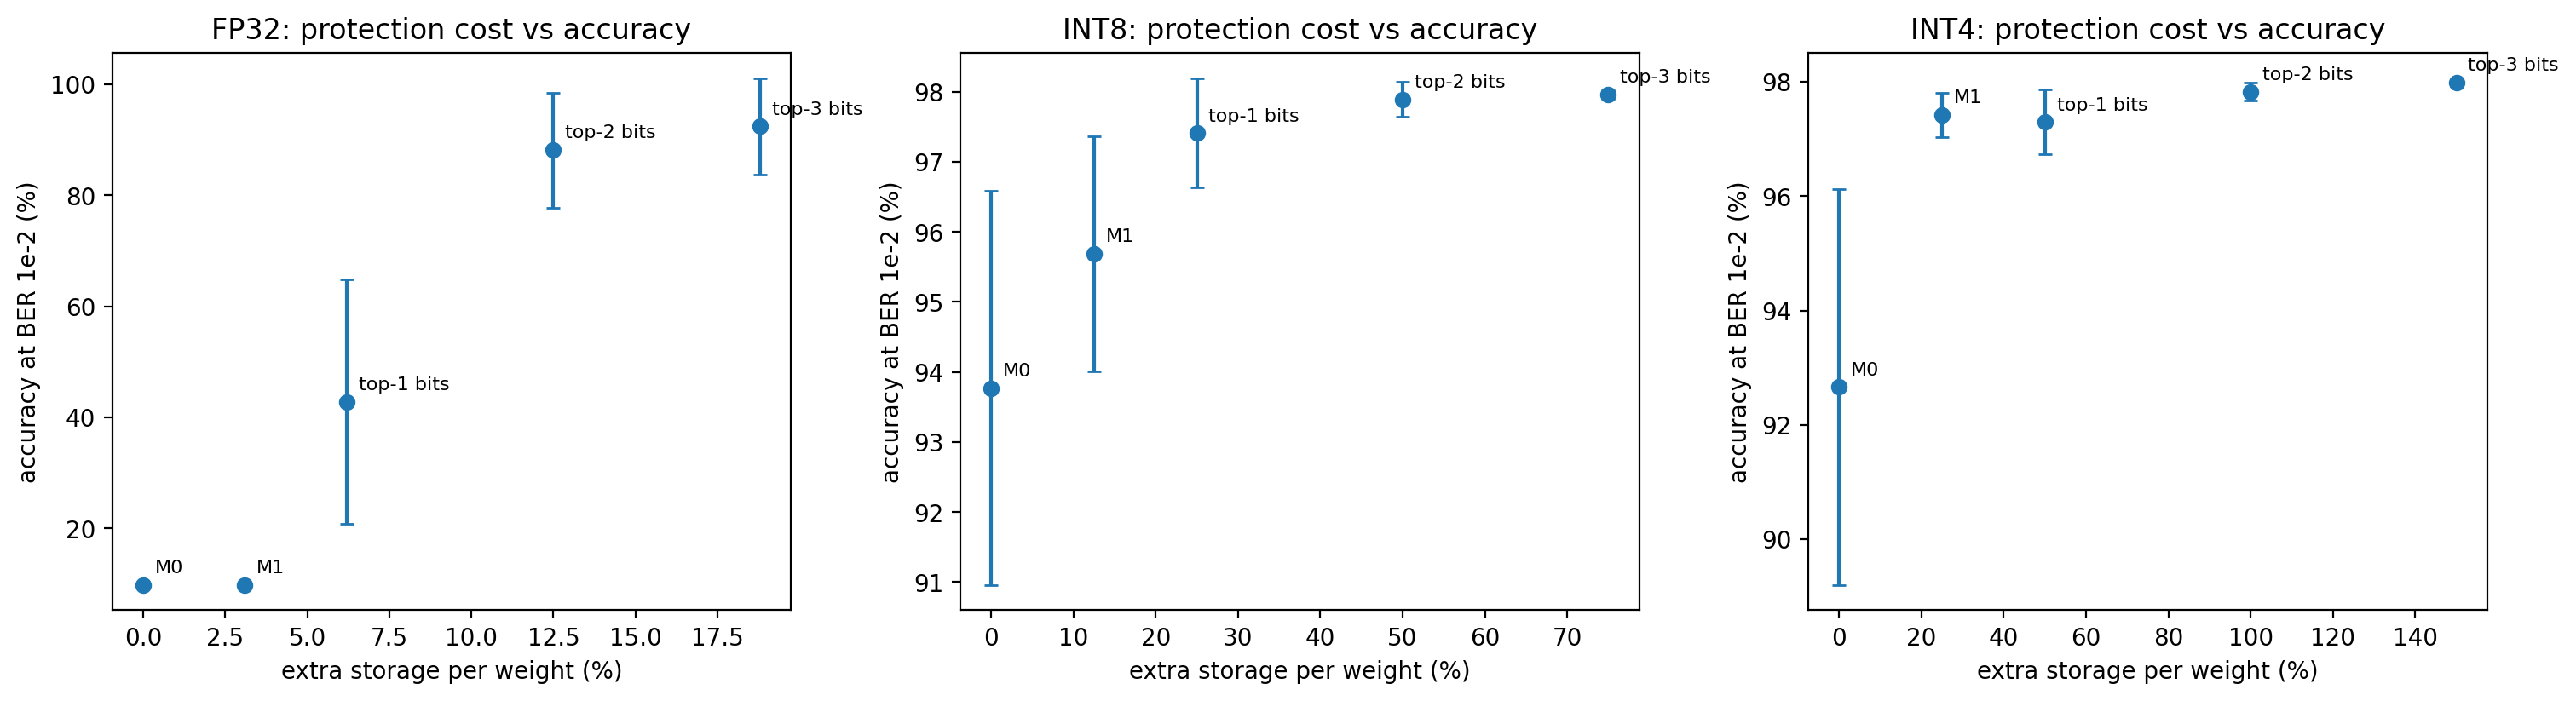

Values plotted in this chart, from the file beside it:
fmt, ber, config, extra_storage_pct, seed, clean, acc
fp32, 0.001, M0 none, 0.0, 0, 98, 8.69
fp32, 0.001, M0 none, 0.0, 1, 98, 9.25
fp32, 0.001, M0 none, 0.0, 2, 98, 5.99
fp32, 0.001, M0 none, 0.0, 3, 98, 9.8
fp32, 0.001, M0 none, 0.0, 4, 98, 9.8
fp32, 0.001, M0 none, 0.0, 5, 98, 21.58
fp32, 0.001, M0 none, 0.0, 6, 98, 9.8
fp32, 0.001, M0 none, 0.0, 7, 98, 13.03
fp32, 0.001, M0 none, 0.0, 8, 98, 9.8
fp32, 0.001, M0 none, 0.0, 9, 98, 9.8
fp32, 0.001, M1 parity-zero, 3.1, 0, 98, 96.77
fp32, 0.001, M1 parity-zero, 3.1, 1, 98, 23.11
fp32, 0.001, M1 parity-zero, 3.1, 2, 98, 15.47
fp32, 0.001, M1 parity-zero, 3.1, 3, 98, 21.13
fp32, 0.001, M1 parity-zero, 3.1, 4, 98, 97.74
fp32, 0.001, M1 parity-zero, 3.1, 5, 98, 49.16
fp32, 0.001, M1 parity-zero, 3.1, 6, 98, 97.96
fp32, 0.001, M1 parity-zero, 3.1, 7, 98, 14.77
fp32, 0.001, M1 parity-zero, 3.1, 8, 98, 72.72
fp32, 0.001, M1 parity-zero, 3.1, 9, 98, 97.84
fp32, 0.001, M2 top-1 bits, 6.2, 0, 98, 97.43
fp32, 0.001, M2 top-1 bits, 6.2, 1, 98, 97.38
fp32, 0.001, M2 top-1 bits, 6.2, 2, 98, 97.57
fp32, 0.001, M2 top-1 bits, 6.2, 3, 98, 96.57
fp32, 0.001, M2 top-1 bits, 6.2, 4, 98, 89.27
fp32, 0.001, M2 top-1 bits, 6.2, 5, 98, 98.16
fp32, 0.001, M2 top-1 bits, 6.2, 6, 98, 93.45
fp32, 0.001, M2 top-1 bits, 6.2, 7, 98, 97.59
fp32, 0.001, M2 top-1 bits, 6.2, 8, 98, 96.57
fp32, 0.001, M2 top-1 bits, 6.2, 9, 98, 94.43
fp32, 0.001, M2 top-2 bits, 12.5, 0, 98, 96.9
fp32, 0.001, M2 top-2 bits, 12.5, 1, 98, 97.37
fp32, 0.001, M2 top-2 bits, 12.5, 2, 98, 97.61
fp32, 0.001, M2 top-2 bits, 12.5, 3, 98, 98.04
fp32, 0.001, M2 top-2 bits, 12.5, 4, 98, 97.9
fp32, 0.001, M2 top-2 bits, 12.5, 5, 98, 97.59
fp32, 0.001, M2 top-2 bits, 12.5, 6, 98, 97.54
fp32, 0.001, M2 top-2 bits, 12.5, 7, 98, 97.82
fp32, 0.001, M2 top-2 bits, 12.5, 8, 98, 97.91
fp32, 0.001, M2 top-2 bits, 12.5, 9, 98, 97.54
fp32, 0.001, M2 top-3 bits, 18.8, 0, 98, 97.28
fp32, 0.001, M2 top-3 bits, 18.8, 1, 98, 97.43
fp32, 0.001, M2 top-3 bits, 18.8, 2, 98, 97.66
fp32, 0.001, M2 top-3 bits, 18.8, 3, 98, 97.93
fp32, 0.001, M2 top-3 bits, 18.8, 4, 98, 97.91
fp32, 0.001, M2 top-3 bits, 18.8, 5, 98, 97.65
fp32, 0.001, M2 top-3 bits, 18.8, 6, 98, 97.59
fp32, 0.001, M2 top-3 bits, 18.8, 7, 98, 97.81
fp32, 0.001, M2 top-3 bits, 18.8, 8, 98, 97.84
fp32, 0.001, M2 top-3 bits, 18.8, 9, 98, 97.84
fp32, 0.01, M0 none, 0.0, 0, 98, 9.8
fp32, 0.01, M0 none, 0.0, 1, 98, 9.8
fp32, 0.01, M0 none, 0.0, 2, 98, 9.8
fp32, 0.01, M0 none, 0.0, 3, 98, 9.8
fp32, 0.01, M0 none, 0.0, 4, 98, 9.8
fp32, 0.01, M0 none, 0.0, 5, 98, 9.8
fp32, 0.01, M0 none, 0.0, 6, 98, 9.8
fp32, 0.01, M0 none, 0.0, 7, 98, 9.8
fp32, 0.01, M0 none, 0.0, 8, 98, 9.8
fp32, 0.01, M0 none, 0.0, 9, 98, 9.8
... 240 more rows
